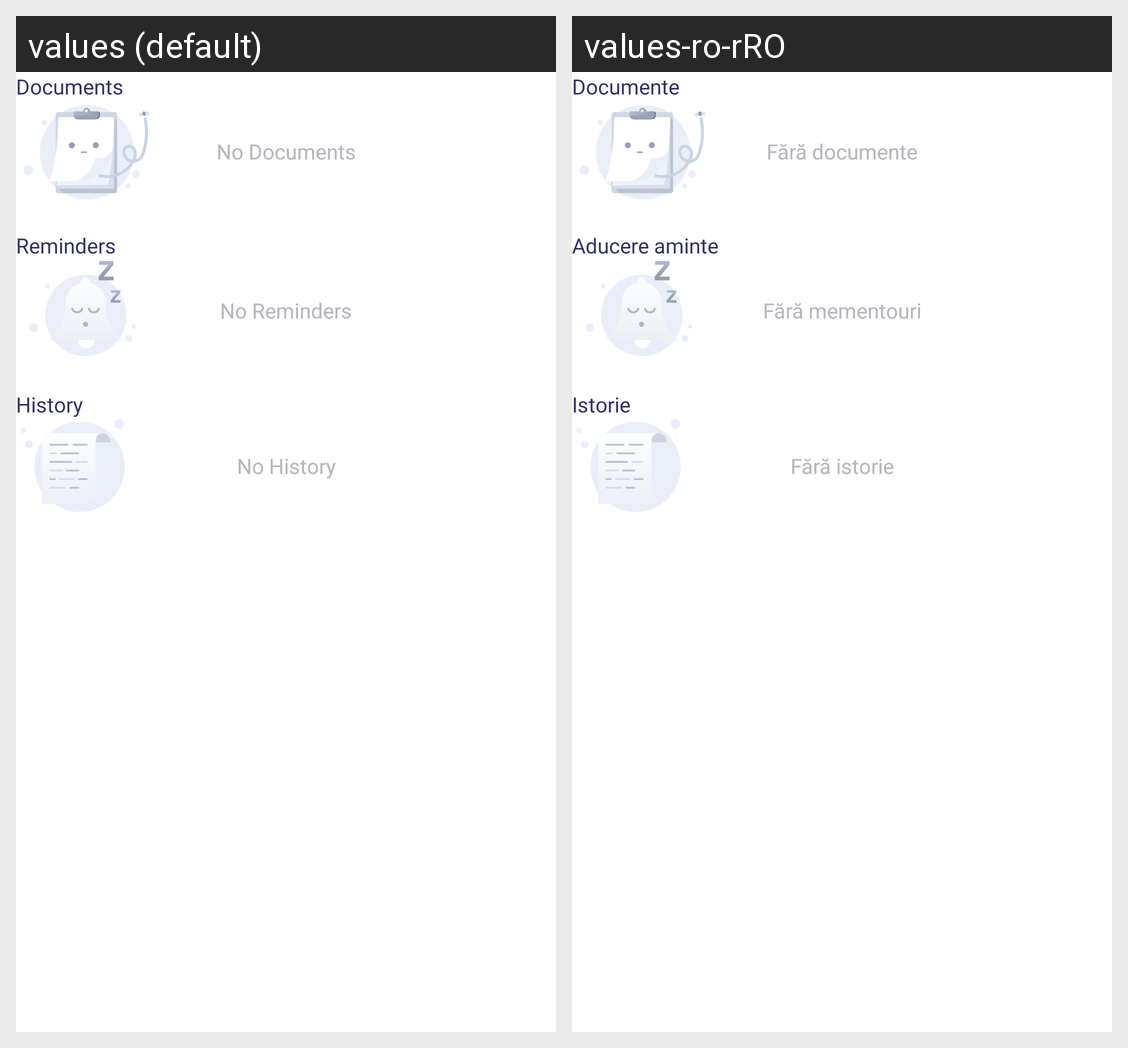

The Android screen above is rendered under two locales of the same app. Produce the string resources it draws, with the default and per-locale values.
Android screen res/layout/fragment_d_m_data.xml rendered under 2 locales, left to right: values (default), values-ro-rRO. Device: Nexus 5 (rendered at 1080×1920; each locale shown at half size, 540×960, under a caption strip naming it); theme DefaultDayNightTheme.CarHome.
Strings drawn on this screen, with the default value and each locale's value (text and hints the layout hard-codes, and strings that could not be matched under every locale, appear in the picture but are not listed):

documents
  values: Documents
  values-ro-rRO: Documente

reminder
  values: Reminders
  values-ro-rRO: Aducere aminte

history
  values: History
  values-ro-rRO: Istorie

dm_no_documents
  values: No Documents
  values-ro-rRO: Fără documente

dm_no_reminder
  values: No Reminders
  values-ro-rRO: Fără mementouri

dm_no_history
  values: No History
  values-ro-rRO: Fără istorie
